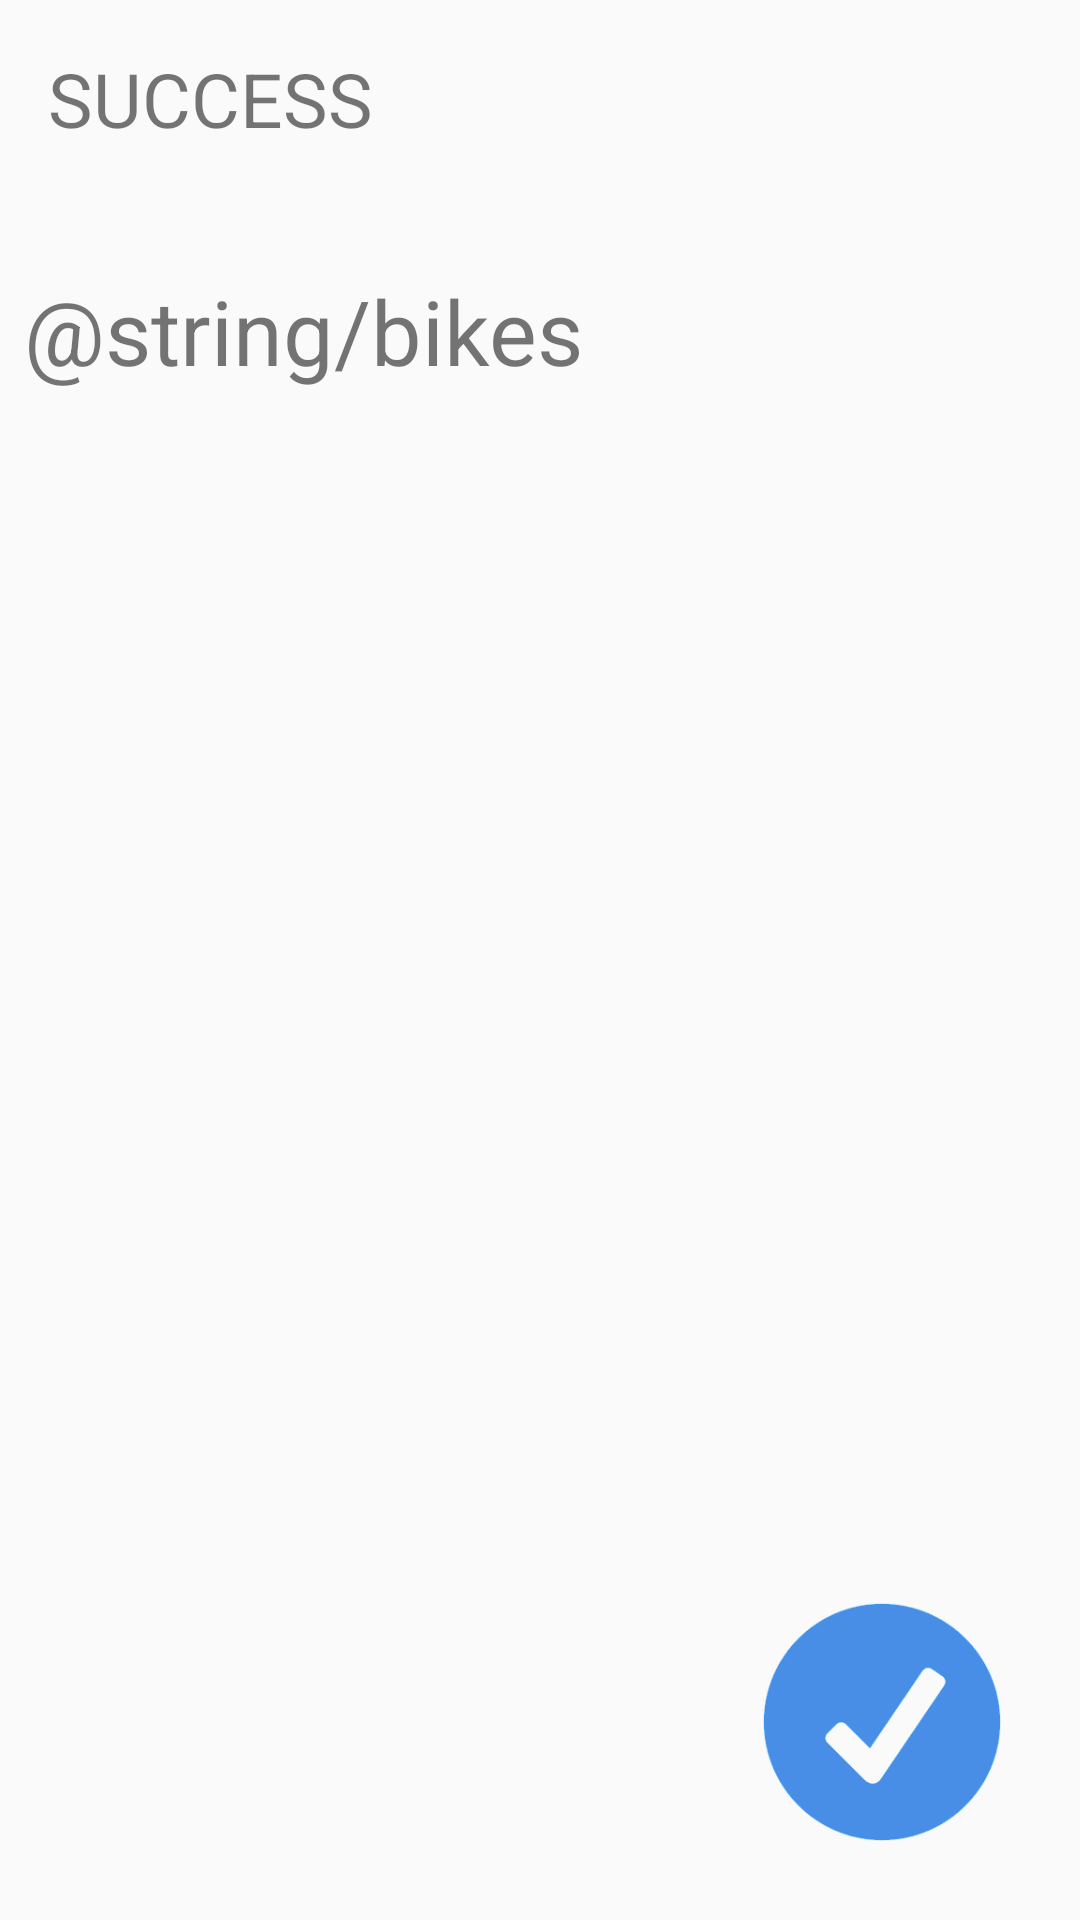

This screen was rendered from an Android layout file. Write that file and the resources it references.
<!-- AndroidManifest.xml: application theme AppTheme -->
<!-- res/layout/fragment_success.xml -->
<?xml version="1.0" encoding="utf-8"?>
<android.support.constraint.ConstraintLayout xmlns:android="http://schemas.android.com/apk/res/android"
    xmlns:app="http://schemas.android.com/apk/res-auto"
    xmlns:tools="http://schemas.android.com/tools"
    android:layout_width="match_parent"
    android:layout_height="match_parent">
    tools:context="com.example.nextbike.testprojekt.SuccessFragment"


    <TextView
        android:id="@+id/bikeCountText"
        android:layout_width="0dp"
        android:layout_height="66dp"
        android:layout_margin="16dp"
        android:layout_marginLeft="8dp"
        android:layout_marginRight="8dp"
        android:layout_marginTop="16dp"
        android:text="SUCCESS"
        android:textSize="25dp"
        app:layout_constraintLeft_toLeftOf="parent"
        app:layout_constraintRight_toRightOf="parent"
        app:layout_constraintTop_toTopOf="parent"
        app:layout_constraintHorizontal_bias="0.75" />

    <TextView
        android:id="@+id/textBikes"
        android:layout_width="0dp"
        android:layout_height="wrap_content"
        android:text="@string/bikes"
        android:textSize="30dp"
        android:layout_marginRight="8dp"
        app:layout_constraintRight_toRightOf="parent"
        android:layout_marginLeft="8dp"
        app:layout_constraintLeft_toLeftOf="parent"
        android:layout_marginTop="8dp"
        app:layout_constraintTop_toBottomOf="@+id/bikeCountText"
        app:layout_constraintHorizontal_bias="0.0" />

    <Button
        android:id="@+id/button17"
        android:layout_width="80dp"
        android:layout_height="80dp"
        android:layout_marginBottom="26dp"
        android:layout_marginRight="26dp"
        android:background="@mipmap/okaybutton"
        android:text=""
        android:textSize="20dp"
        app:layout_constraintBottom_toBottomOf="parent"
        app:layout_constraintRight_toRightOf="parent" />

</android.support.constraint.ConstraintLayout>
<!-- resources referenced by this layout -->
<resources>
  <!-- mipmap okaybutton: png bitmap (mipmap-mdpi, 4906 bytes) -->
  <string name="bikes">Fahrräder:</string>
  <style name="AppTheme" parent="Theme.AppCompat.Light.NoActionBar"> 
          
          <item name="colorPrimary">@color/colorPrimary</item>
          <item name="colorPrimaryDark">@color/colorPrimaryDark</item>
          <item name="colorAccent">@color/colorAccent</item>
  
      </style>
  <!-- not gathered from this repository: default colours our renderer supplied (Android Studio template values) -->
  <color name="colorPrimary">#FF6200EE</color>
  <color name="colorPrimaryDark">#FF3700B3</color>
  <color name="colorAccent">#FF03DAC5</color>
</resources>
